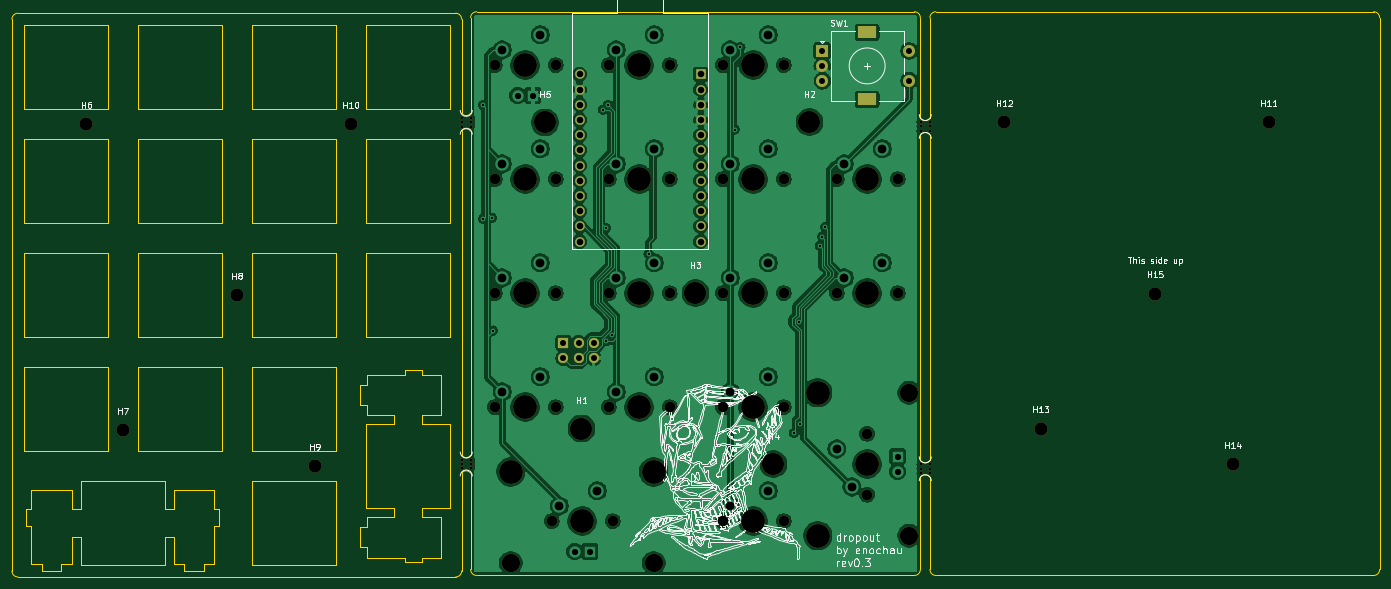
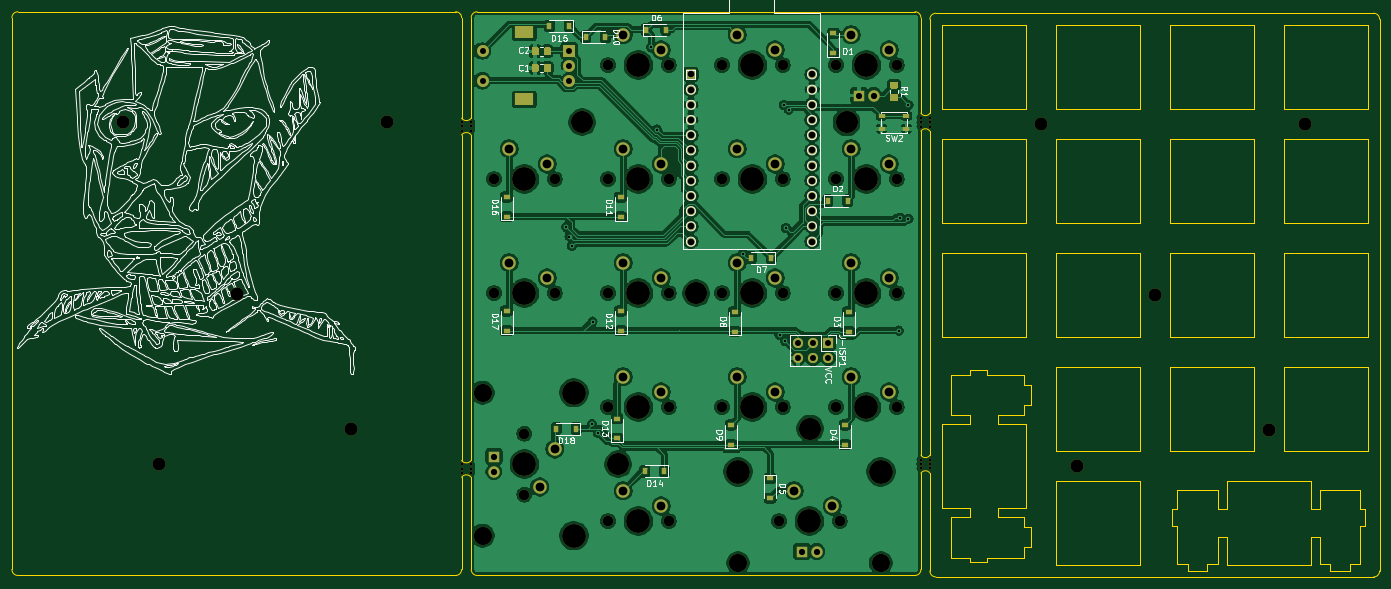
Circuit board: 9 layer files. Board 228.6 x 94.4 mm.
- bottom_copper: dropout-miniusb-B_Cu.gbr (341165 bytes)
- bottom_mask: dropout-miniusb-B_Mask.gbr (9422 bytes)
- bottom_silk: dropout-miniusb-B_SilkS.gbr (345156 bytes)
- outline: dropout-miniusb-Edge_Cuts.gbr (10851 bytes)
- top_copper: dropout-miniusb-F_Cu.gbr (254756 bytes)
- top_mask: dropout-miniusb-F_Mask.gbr (4660 bytes)
- top_silk: dropout-miniusb-F_SilkS.gbr (349775 bytes)
- drill: dropout-miniusb-NPTH.drl (1979 bytes)
- drill: dropout-miniusb-PTH.drl (2015 bytes)

=== bottom_copper: dropout-miniusb-B_Cu.gbr (341165 bytes, source omitted) ===
=== bottom_mask: dropout-miniusb-B_Mask.gbr (9422 bytes, source omitted) ===
=== bottom_silk: dropout-miniusb-B_SilkS.gbr (345156 bytes, source omitted) ===
=== outline: dropout-miniusb-Edge_Cuts.gbr (10851 bytes, source omitted) ===
=== top_copper: dropout-miniusb-F_Cu.gbr (254756 bytes, source omitted) ===
=== top_mask: dropout-miniusb-F_Mask.gbr ===
G04 #@! TF.GenerationSoftware,KiCad,Pcbnew,(5.1.7)-1*
G04 #@! TF.CreationDate,2020-12-08T20:24:50-08:00*
G04 #@! TF.ProjectId,dropout-miniusb,64726f70-6f75-4742-9d6d-696e69757362,rev?*
G04 #@! TF.SameCoordinates,Original*
G04 #@! TF.FileFunction,Soldermask,Top*
G04 #@! TF.FilePolarity,Negative*
%FSLAX46Y46*%
G04 Gerber Fmt 4.6, Leading zero omitted, Abs format (unit mm)*
G04 Created by KiCad (PCBNEW (5.1.7)-1) date 2020-12-08 20:24:50*
%MOMM*%
%LPD*%
G01*
G04 APERTURE LIST*
%ADD10C,0.500000*%
%ADD11C,2.200000*%
%ADD12C,3.700000*%
%ADD13C,3.987800*%
%ADD14C,3.048000*%
%ADD15C,1.750000*%
%ADD16O,1.700000X1.700000*%
%ADD17R,1.700000X1.700000*%
%ADD18R,1.600000X1.600000*%
%ADD19C,1.600000*%
%ADD20C,2.000000*%
%ADD21R,3.200000X2.000000*%
%ADD22R,2.000000X2.000000*%
G04 APERTURE END LIST*
D10*
X136070006Y-69027625D03*
X137570006Y-69027625D03*
X136070006Y-68277625D03*
X136070006Y-69777625D03*
X137570006Y-69777625D03*
X137570006Y-68277625D03*
X136070006Y-126127625D03*
X137570006Y-126127625D03*
X136070006Y-125377625D03*
X136070006Y-126877625D03*
X137570006Y-126877625D03*
X137570006Y-125377625D03*
X212770006Y-69727625D03*
X214270006Y-69727625D03*
X212770006Y-68977625D03*
X212770006Y-70477625D03*
X214270006Y-70477625D03*
X214270006Y-68977625D03*
X212770006Y-126927625D03*
X214270006Y-126927625D03*
X212770006Y-126177625D03*
X212770006Y-127677625D03*
X214270006Y-127677625D03*
X214270006Y-126177625D03*
D11*
X251897457Y-97653685D03*
X264896757Y-126203534D03*
X232822207Y-120204135D03*
X226719506Y-69053335D03*
X270922107Y-69053335D03*
X117522607Y-69327625D03*
X111497257Y-126453175D03*
X98497957Y-97903326D03*
X79422707Y-120453776D03*
X73320006Y-69327625D03*
D12*
X149970281Y-69053266D03*
X188149562Y-126159763D03*
X175122998Y-97582172D03*
X194173014Y-69007148D03*
X156072982Y-120204066D03*
D13*
X195555800Y-114221779D03*
X195555800Y-138097779D03*
D14*
X210795800Y-114221779D03*
X210795800Y-138097779D03*
D15*
X203810800Y-121079779D03*
X203810800Y-131239779D03*
D13*
X203810800Y-126159779D03*
X146660800Y-78534779D03*
D15*
X141580800Y-78534779D03*
X151740800Y-78534779D03*
D13*
X184760800Y-59484779D03*
D15*
X179680800Y-59484779D03*
X189840800Y-59484779D03*
D16*
X158118292Y-108443374D03*
X158118292Y-105903374D03*
X155578292Y-108443374D03*
X155578292Y-105903374D03*
X153038292Y-108443374D03*
D17*
X153038292Y-105903374D03*
D18*
X175982674Y-61023390D03*
D19*
X175982674Y-63563390D03*
X175982674Y-66103390D03*
X175982674Y-68643390D03*
X175982674Y-71183390D03*
X175982674Y-73723390D03*
X175982674Y-76263390D03*
X175982674Y-78803390D03*
X175982674Y-81343390D03*
X175982674Y-83883390D03*
X175982674Y-86423390D03*
X175982674Y-88963390D03*
X155742674Y-88963390D03*
X155742674Y-86423390D03*
X155742674Y-83883390D03*
X155742674Y-81343390D03*
X155742674Y-78803390D03*
X155742674Y-76263390D03*
X155742674Y-73723390D03*
X155742674Y-71183390D03*
X155742674Y-68643390D03*
X155742674Y-66103390D03*
X155742674Y-63563390D03*
X155742674Y-61023390D03*
D13*
X165710800Y-78534779D03*
D15*
X160630800Y-78534779D03*
X170790800Y-78534779D03*
D13*
X168123800Y-127429779D03*
X144247800Y-127429779D03*
D14*
X168123800Y-142669779D03*
X144247800Y-142669779D03*
D15*
X161265800Y-135684779D03*
X151105800Y-135684779D03*
D13*
X156185800Y-135684779D03*
D20*
X210810800Y-62103529D03*
X210810800Y-57103529D03*
D21*
X203810800Y-65203529D03*
X203810800Y-54003529D03*
D20*
X196310800Y-62103529D03*
X196310800Y-59603529D03*
D22*
X196310800Y-57103529D03*
D13*
X203810800Y-97584779D03*
D15*
X198730800Y-97584779D03*
X208890800Y-97584779D03*
X151740800Y-59484779D03*
X141580800Y-59484779D03*
D13*
X146660800Y-59484779D03*
X203810800Y-78534779D03*
D15*
X198730800Y-78534779D03*
X208890800Y-78534779D03*
D13*
X184760800Y-135684779D03*
D15*
X179680800Y-135684779D03*
X189840800Y-135684779D03*
D13*
X165710800Y-59484779D03*
D15*
X160630800Y-59484779D03*
X170790800Y-59484779D03*
D13*
X184760800Y-78534779D03*
D15*
X179680800Y-78534779D03*
X189840800Y-78534779D03*
D13*
X184760800Y-97584779D03*
D15*
X179680800Y-97584779D03*
X189840800Y-97584779D03*
D13*
X165710800Y-97584779D03*
D15*
X160630800Y-97584779D03*
X170790800Y-97584779D03*
D13*
X146660800Y-97584779D03*
D15*
X141580800Y-97584779D03*
X151740800Y-97584779D03*
D13*
X146660808Y-116634755D03*
D15*
X141580808Y-116634755D03*
X151740808Y-116634755D03*
D13*
X165710800Y-116634779D03*
D15*
X160630800Y-116634779D03*
X170790800Y-116634779D03*
D13*
X184760840Y-116634755D03*
D15*
X179680840Y-116634755D03*
X189840840Y-116634755D03*
M02*

=== top_silk: dropout-miniusb-F_SilkS.gbr (349775 bytes, source omitted) ===
=== drill: dropout-miniusb-NPTH.drl ===
M48
; DRILL file {KiCad (5.1.7)-1} date 12/08/20 20:24:52
; FORMAT={-:-/ absolute / inch / decimal}
; #@! TF.CreationDate,2020-12-08T20:24:52-08:00
; #@! TF.GenerationSoftware,Kicad,Pcbnew,(5.1.7)-1
; #@! TF.FileFunction,NonPlated,1,2,NPTH
FMAT,2
INCH
T1C0.0197
T2C0.0689
T3C0.0866
T4C0.1200
T5C0.1457
T6C0.1570
%
G90
G05
T1
X8.4358Y-4.9676
X5.3571Y-4.9361
X5.3571Y-4.9952
X5.3571Y-2.6881
X5.3571Y-2.7176
X5.3571Y-2.7472
X5.4161Y-2.6881
X5.4161Y-2.7176
X5.4161Y-2.7472
X8.3768Y-4.9676
X8.3768Y-4.9972
X8.3768Y-5.0267
X8.4358Y-4.9972
X8.4358Y-5.0267
X8.3768Y-2.7157
X8.3768Y-2.7452
X8.3768Y-2.7747
X8.4358Y-2.7157
X8.4358Y-2.7452
X8.4358Y-2.7747
X5.3571Y-4.9657
X5.4161Y-4.9361
X5.4161Y-4.9657
X5.4161Y-4.9952
T2
X7.074Y-5.3419
X7.474Y-5.3419
X5.574Y-3.8419
X5.974Y-3.8419
X6.324Y-3.0919
X6.724Y-3.0919
X5.574Y-2.3419
X5.974Y-2.3419
X8.024Y-4.7669
X8.024Y-5.1669
X7.074Y-4.5919
X7.474Y-4.5919
X7.824Y-3.8419
X8.224Y-3.8419
X6.324Y-3.8419
X6.724Y-3.8419
X6.324Y-2.3419
X6.724Y-2.3419
X7.824Y-3.0919
X8.224Y-3.0919
X6.324Y-4.5919
X6.724Y-4.5919
X5.574Y-4.5919
X5.974Y-4.5919
X7.074Y-2.3419
X7.474Y-2.3419
X7.074Y-3.8419
X7.474Y-3.8419
X7.074Y-3.0919
X7.474Y-3.0919
X5.949Y-5.3419
X6.349Y-5.3419
X5.574Y-3.0919
X5.974Y-3.0919
T3
X3.8779Y-3.8545
X10.429Y-4.9686
X9.9172Y-3.8446
X9.1662Y-4.7324
X4.3897Y-4.9785
X3.1269Y-4.7423
X4.6269Y-2.7294
X2.8866Y-2.7294
X8.926Y-2.7186
X10.6662Y-2.7186
T4
X5.679Y-5.6169
X6.619Y-5.6169
X8.299Y-4.4969
X8.299Y-5.4369
T5
X6.1446Y-4.7324
X7.4075Y-4.9669
X5.9043Y-2.7186
X7.6446Y-2.7168
X6.8946Y-3.8418
T6
X7.274Y-4.5919
X8.024Y-3.8419
X6.524Y-3.8419
X6.524Y-2.3419
X8.024Y-3.0919
X6.524Y-4.5919
X5.774Y-4.5919
X7.274Y-2.3419
X7.274Y-3.8419
X7.274Y-3.0919
X5.679Y-5.0169
X6.149Y-5.3419
X6.619Y-5.0169
X5.774Y-3.0919
X7.274Y-5.3419
X5.774Y-3.8419
X6.524Y-3.0919
X5.774Y-2.3419
X7.699Y-4.4969
X7.699Y-5.4369
X8.024Y-4.9669
T0
M30

=== drill: dropout-miniusb-PTH.drl ===
M48
; DRILL file {KiCad (5.1.7)-1} date 12/08/20 20:24:52
; FORMAT={-:-/ absolute / inch / decimal}
; #@! TF.CreationDate,2020-12-08T20:24:52-08:00
; #@! TF.GenerationSoftware,Kicad,Pcbnew,(5.1.7)-1
; #@! TF.FileFunction,Plated,1,2,PTH
FMAT,2
INCH
T1C0.0157
T2C0.0394
T3C0.0409
T4C0.0433
T5C0.0579
T6C0.0591
%
G90
G05
T1
X5.4983Y-2.6045
X5.4983Y-3.3525
X5.5539Y-3.3463
X5.5619Y-4.0885
X6.2859Y-2.6345
X6.3039Y-3.4145
X6.3079Y-4.1565
X6.3179Y-2.6045
X6.3455Y-4.1176
X6.5862Y-3.5855
X7.1526Y-2.765
X7.1898Y-2.225
X7.5414Y-4.7611
X7.5759Y-4.0285
X7.5792Y-4.7047
X7.7128Y-3.5305
X7.7273Y-3.4699
X7.7483Y-3.4085
T2
X6.0251Y-4.1694
X6.0251Y-4.2694
X6.1251Y-4.1694
X6.1251Y-4.2694
X6.2251Y-4.1694
X6.2251Y-4.2694
X7.7288Y-2.2482
X7.7288Y-2.3466
X7.7288Y-2.445
X8.2996Y-2.2482
X8.2996Y-2.445
T3
X6.099Y-5.5419
X6.199Y-5.5419
X5.724Y-2.5419
X5.824Y-2.5419
X8.224Y-4.9169
X8.224Y-5.0169
T4
X6.1316Y-2.4025
X6.1316Y-2.5025
X6.1316Y-2.6025
X6.1316Y-2.7025
X6.1316Y-2.8025
X6.1316Y-2.9025
X6.1316Y-3.0025
X6.1316Y-3.1025
X6.1316Y-3.2025
X6.1316Y-3.3025
X6.1316Y-3.4025
X6.1316Y-3.5025
X6.9285Y-2.4025
X6.9285Y-2.5025
X6.9285Y-2.6025
X6.9285Y-2.7025
X6.9285Y-2.8025
X6.9285Y-2.9025
X6.9285Y-3.0025
X6.9285Y-3.1025
X6.9285Y-3.2025
X6.9285Y-3.3025
X6.9285Y-3.4025
X6.9285Y-3.5025
T5
X7.124Y-5.2419
X7.374Y-5.1419
X5.624Y-3.7419
X5.874Y-3.6419
X6.374Y-2.9919
X6.624Y-2.8919
X5.624Y-2.2419
X5.874Y-2.1419
X7.824Y-4.8669
X7.924Y-5.1169
X7.124Y-4.4919
X7.374Y-4.3919
X7.874Y-3.7419
X8.124Y-3.6419
X6.374Y-3.7419
X6.624Y-3.6419
X6.374Y-2.2419
X6.624Y-2.1419
X7.874Y-2.9919
X8.124Y-2.8919
X6.374Y-4.4919
X6.624Y-4.3919
X5.624Y-4.4919
X5.874Y-4.3919
X7.124Y-2.2419
X7.374Y-2.1419
X7.124Y-3.7419
X7.374Y-3.6419
X7.124Y-2.9919
X7.374Y-2.8919
X5.999Y-5.2419
X6.249Y-5.1419
X5.624Y-2.9919
X5.874Y-2.8919
T6
G00X7.9985Y-2.1261
M15
G01X8.0496Y-2.1261
M16
G05
G00X7.9985Y-2.5671
M15
G01X8.0496Y-2.5671
M16
G05
T0
M30

